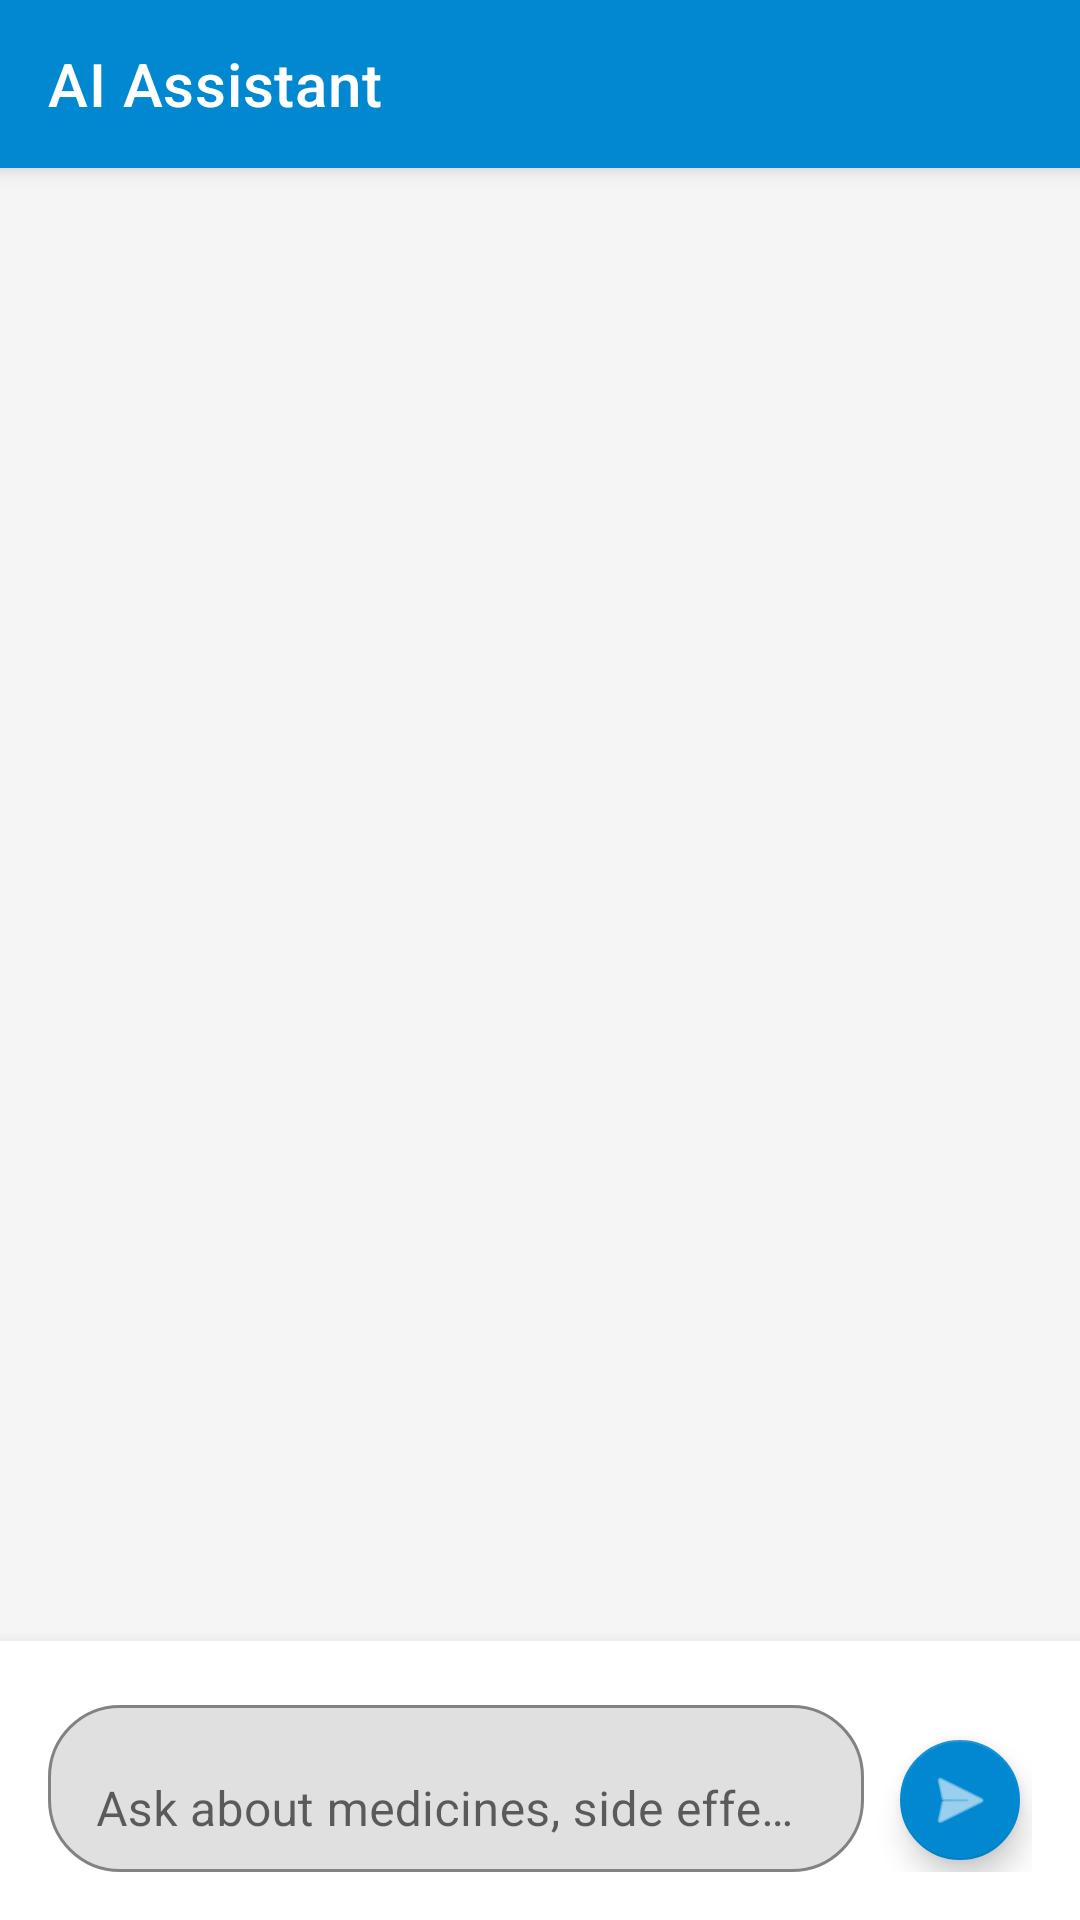

Produce the Android XML layout that renders to this screen, including the resource entries it uses.
<!-- AndroidManifest.xml: application theme Theme.JanAushadhiFinder -->
<!-- res/layout/activity_ai_chat.xml -->
<?xml version="1.0" encoding="utf-8"?>
<androidx.coordinatorlayout.widget.CoordinatorLayout 
    xmlns:android="http://schemas.android.com/apk/res/android"
    xmlns:app="http://schemas.android.com/apk/res-auto"
    android:layout_width="match_parent"
    android:layout_height="match_parent">

    <com.google.android.material.appbar.AppBarLayout
        android:layout_width="match_parent"
        android:layout_height="wrap_content">

        <com.google.android.material.appbar.MaterialToolbar
            android:id="@+id/toolbar"
            android:layout_width="match_parent"
            android:layout_height="?attr/actionBarSize"
            android:background="@color/primary"
            app:title="@string/ai_chat"
            app:titleTextColor="@color/white"
            app:navigationIconTint="@color/white" />

    </com.google.android.material.appbar.AppBarLayout>

    <LinearLayout
        android:layout_width="match_parent"
        android:layout_height="match_parent"
        android:orientation="vertical"
        app:layout_behavior="@string/appbar_scrolling_view_behavior">

        <androidx.recyclerview.widget.RecyclerView
            android:id="@+id/recycler_view"
            android:layout_width="match_parent"
            android:layout_height="0dp"
            android:layout_weight="1"
            android:padding="16dp"
            android:clipToPadding="false" />

        <LinearLayout
            android:layout_width="match_parent"
            android:layout_height="wrap_content"
            android:orientation="horizontal"
            android:padding="16dp"
            android:background="@color/surface"
            android:elevation="8dp">

            <com.google.android.material.textfield.TextInputLayout
                android:layout_width="0dp"
                android:layout_height="wrap_content"
                android:layout_weight="1"
                android:layout_marginEnd="8dp"
                app:boxBackgroundMode="outline"
                app:boxCornerRadiusTopStart="24dp"
                app:boxCornerRadiusTopEnd="24dp"
                app:boxCornerRadiusBottomStart="24dp"
                app:boxCornerRadiusBottomEnd="24dp">

                <com.google.android.material.textfield.TextInputEditText
                    android:id="@+id/et_message"
                    android:layout_width="match_parent"
                    android:layout_height="wrap_content"
                    android:hint="@string/ask_ai_hint"
                    android:maxLines="3"
                    android:inputType="textMultiLine|textCapSentences" />

            </com.google.android.material.textfield.TextInputLayout>

            <com.google.android.material.floatingactionbutton.FloatingActionButton
                android:id="@+id/fab_send"
                android:layout_width="wrap_content"
                android:layout_height="wrap_content"
                android:layout_gravity="bottom"
                android:src="@android:drawable/ic_menu_send"
                app:fabSize="mini"
                app:tint="@color/white"
                app:backgroundTint="@color/primary" />

        </LinearLayout>

    </LinearLayout>

</androidx.coordinatorlayout.widget.CoordinatorLayout>
<!-- resources referenced by this layout -->
<resources>
  <color name="primary">#0288D1</color>
  <color name="surface">#FFFFFF</color>
  <color name="white">#FFFFFF</color>
  <string name="ai_chat">AI Assistant</string>
  <string name="ask_ai_hint">Ask about medicines, side effects, alternatives…</string>
  <style name="Theme.JanAushadhiFinder" parent="Theme.MaterialComponents.DayNight.DarkActionBar">
          <item name="colorPrimary">@color/primary</item>
          <item name="colorPrimaryDark">@color/primary_dark</item>
          <item name="colorAccent">@color/accent</item>
          <item name="android:windowBackground">@color/background</item>
          <item name="android:textColorPrimary">@color/text_primary</item>
          <item name="android:textColorSecondary">@color/text_secondary</item>
          <item name="android:textColorHint">@color/text_hint</item>
      </style>
  <color name="primary_dark">#01579B</color>
  <color name="accent">#00BFA5</color>
  <color name="background">#F5F5F5</color>
  <color name="text_primary">#212121</color>
  <color name="text_secondary">#757575</color>
  <color name="text_hint">#BDBDBD</color>
</resources>
